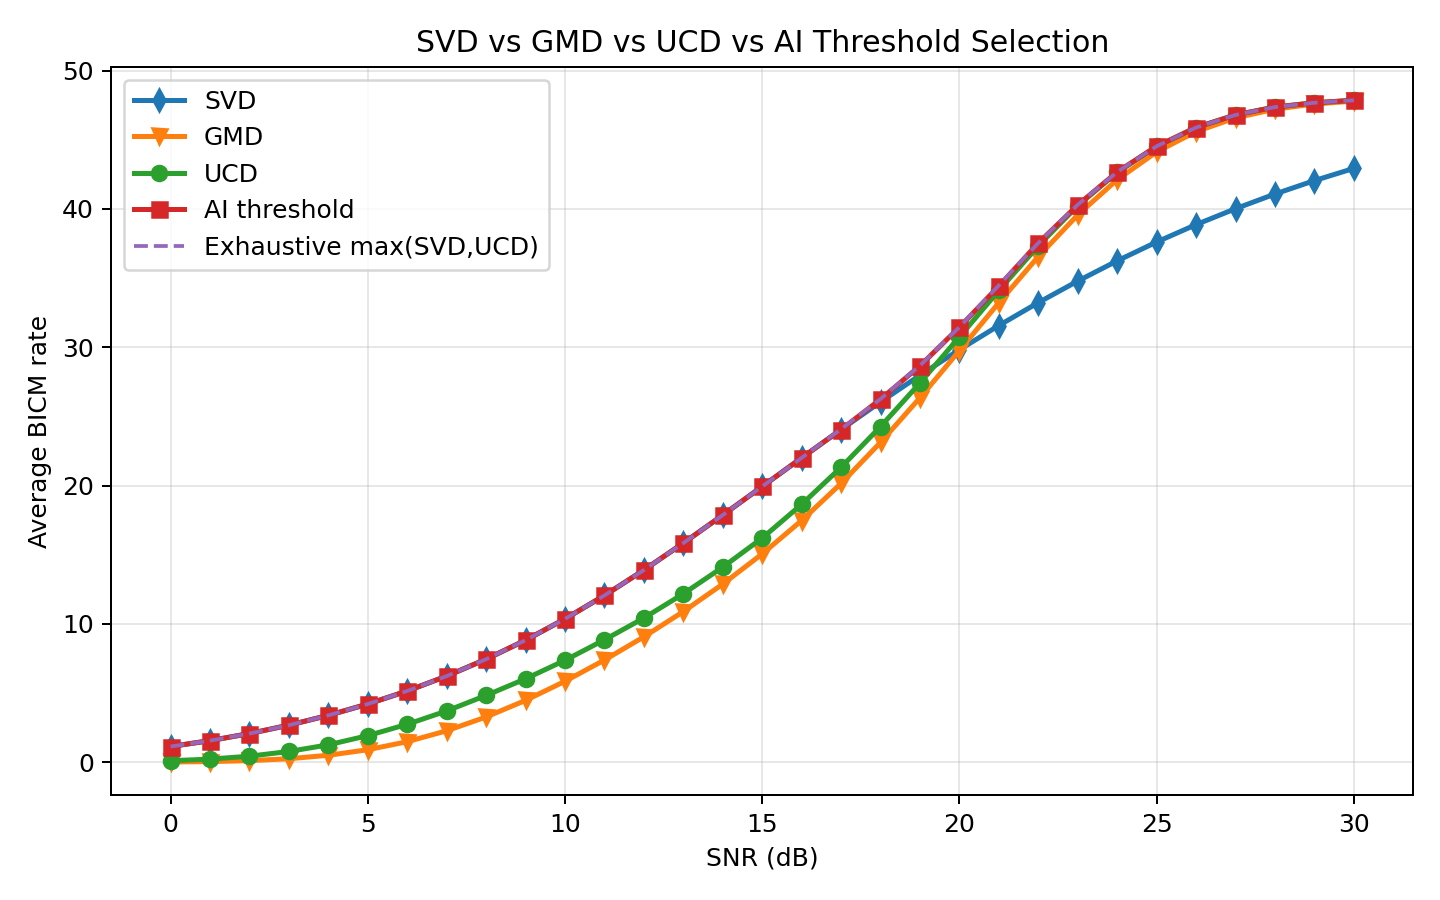

The table this chart was drawn from, first rows:
snr_db, svd, gmd, ucd, ai_threshold, exhaustive_svd_ucd, oracle_svd_ucd
0.0, 1.139, 0.01871, 0.113, 1.139, 1.139, 1.139
1.0, 1.563, 0.04828, 0.2278, 1.563, 1.563, 1.563
2.0, 2.076, 0.1177, 0.4408, 2.076, 2.076, 2.076
3.0, 2.682, 0.2569, 0.7802, 2.682, 2.682, 2.682
4.0, 3.39, 0.5063, 1.262, 3.39, 3.39, 3.39
5.0, 4.21, 0.9056, 1.925, 4.21, 4.21, 4.21
6.0, 5.153, 1.489, 2.745, 5.153, 5.153, 5.153
7.0, 6.229, 2.276, 3.71, 6.229, 6.229, 6.229
8.0, 7.449, 3.275, 4.831, 7.449, 7.449, 7.449
9.0, 8.824, 4.474, 6.033, 8.824, 8.824, 8.824
10.0, 10.36, 5.854, 7.37, 10.36, 10.36, 10.36
11.0, 12.06, 7.39, 8.852, 12.06, 12.06, 12.06
12.0, 13.89, 9.069, 10.43, 13.89, 13.89, 13.89
13.0, 15.84, 10.89, 12.18, 15.84, 15.84, 15.84
14.0, 17.87, 12.88, 14.1, 17.87, 17.87, 17.87
15.0, 19.93, 15.06, 16.21, 19.93, 19.93, 19.93
16.0, 22, 17.47, 18.64, 22, 22, 22
17.0, 24.05, 20.16, 21.32, 24.05, 24.08, 24.08
18.0, 26.04, 23.12, 24.26, 26.24, 26.26, 26.26
19.0, 27.97, 26.35, 27.42, 28.65, 28.67, 28.67
20.0, 29.82, 29.76, 30.74, 31.44, 31.45, 31.45
21.0, 31.57, 33.22, 34.11, 34.42, 34.47, 34.47
22.0, 33.22, 36.55, 37.32, 37.53, 37.54, 37.54
23.0, 34.78, 39.56, 40.23, 40.28, 40.3, 40.3
24.0, 36.24, 42.11, 42.63, 42.67, 42.67, 42.67
25.0, 37.6, 44.12, 44.51, 44.52, 44.52, 44.52
26.0, 38.86, 45.58, 45.88, 45.88, 45.88, 45.88
27.0, 40.01, 46.58, 46.79, 46.79, 46.79, 46.79
28.0, 41.07, 47.2, 47.36, 47.36, 47.36, 47.36
29.0, 42.04, 47.58, 47.67, 47.67, 47.67, 47.67
30.0, 42.93, 47.79, 47.85, 47.85, 47.85, 47.85
